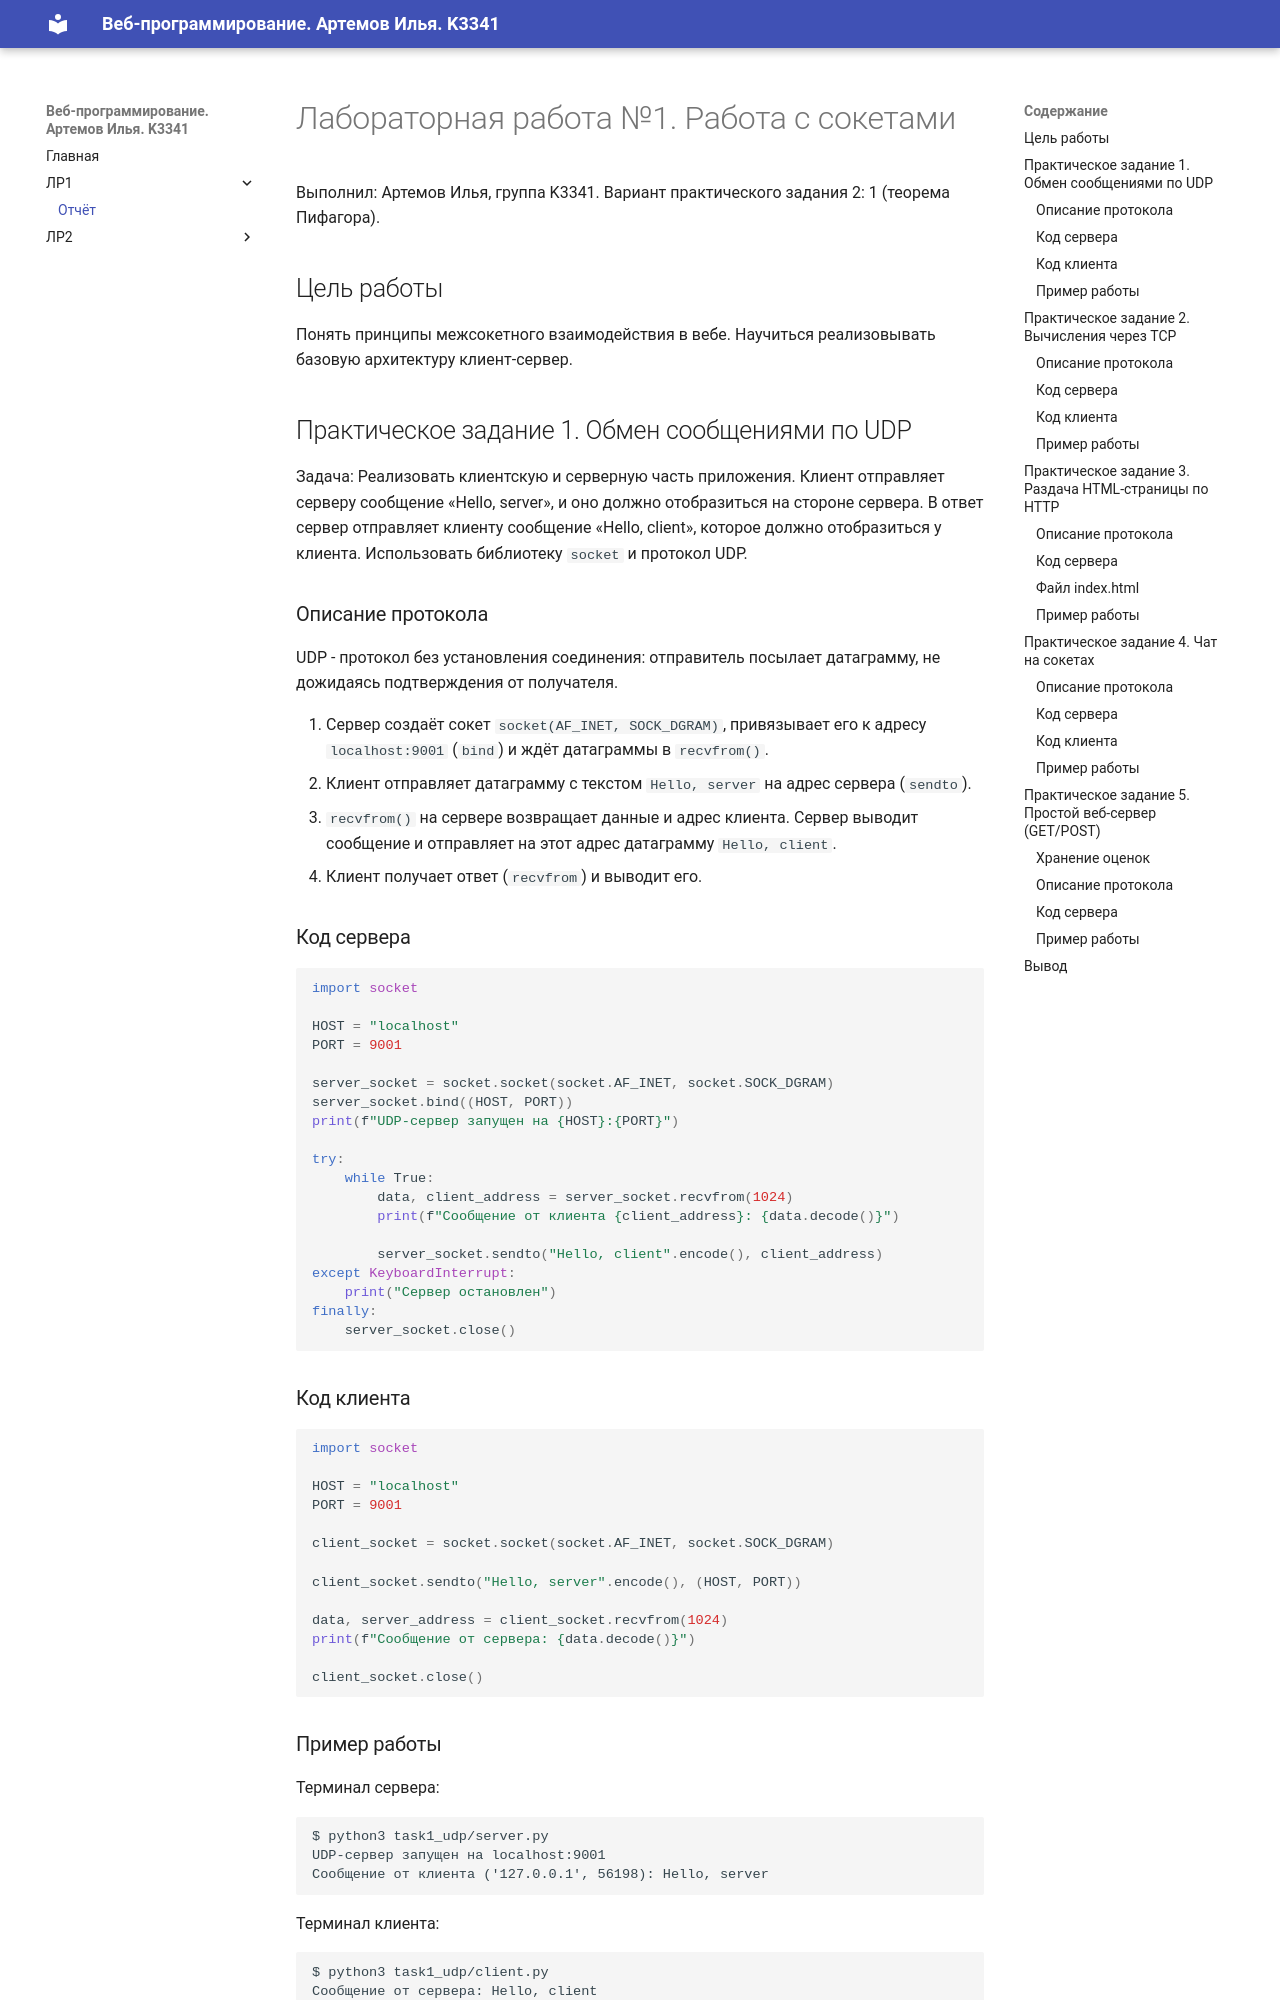

repository: Tart1lya/ITMO_ICT_WebDevelopment_2026-2027 · page: lr1/report/index.html · generator: mkdocs

# Лабораторная работа №1. Работа с сокетами

Выполнил: Артемов Илья, группа K3341. Вариант практического задания 2: 1 (теорема Пифагора).

## Цель работы

Понять принципы межсокетного взаимодействия в вебе. Научиться реализовывать базовую архитектуру клиент-сервер.

## Практическое задание 1. Обмен сообщениями по UDP

Задача: Реализовать клиентскую и серверную часть приложения. Клиент отправляет серверу сообщение «Hello, server», и оно должно отобразиться на стороне сервера. В ответ сервер отправляет клиенту сообщение «Hello, client», которое должно отобразиться у клиента. Использовать библиотеку `socket` и протокол UDP.

### Описание протокола

UDP - протокол без установления соединения: отправитель посылает датаграмму, не дожидаясь подтверждения от получателя.

1. Сервер создаёт сокет `socket(AF_INET, SOCK_DGRAM)`, привязывает его к адресу `localhost:9001` (`bind`) и ждёт датаграммы в `recvfrom()`.
2. Клиент отправляет датаграмму с текстом `Hello, server` на адрес сервера (`sendto`).
3. `recvfrom()` на сервере возвращает данные и адрес клиента. Сервер выводит сообщение и отправляет на этот адрес датаграмму `Hello, client`.
4. Клиент получает ответ (`recvfrom`) и выводит его.

### Код сервера

```python
import socket

HOST = "localhost"
PORT = 9001

server_socket = socket.socket(socket.AF_INET, socket.SOCK_DGRAM)
server_socket.bind((HOST, PORT))
print(f"UDP-сервер запущен на {HOST}:{PORT}")

try:
    while True:
        data, client_address = server_socket.recvfrom(1024)
        print(f"Сообщение от клиента {client_address}: {data.decode()}")

        server_socket.sendto("Hello, client".encode(), client_address)
except KeyboardInterrupt:
    print("Сервер остановлен")
finally:
    server_socket.close()
```

### Код клиента

```python
import socket

HOST = "localhost"
PORT = 9001

client_socket = socket.socket(socket.AF_INET, socket.SOCK_DGRAM)

client_socket.sendto("Hello, server".encode(), (HOST, PORT))

data, server_address = client_socket.recvfrom(1024)
print(f"Сообщение от сервера: {data.decode()}")

client_socket.close()
```

### Пример работы

Терминал сервера:

```text
$ python3 task1_udp/server.py
UDP-сервер запущен на localhost:9001
Сообщение от клиента ('127.0.0.1', 56198): Hello, server
```

Терминал клиента:

```text
$ python3 task1_udp/client.py
Сообщение от сервера: Hello, client
```
